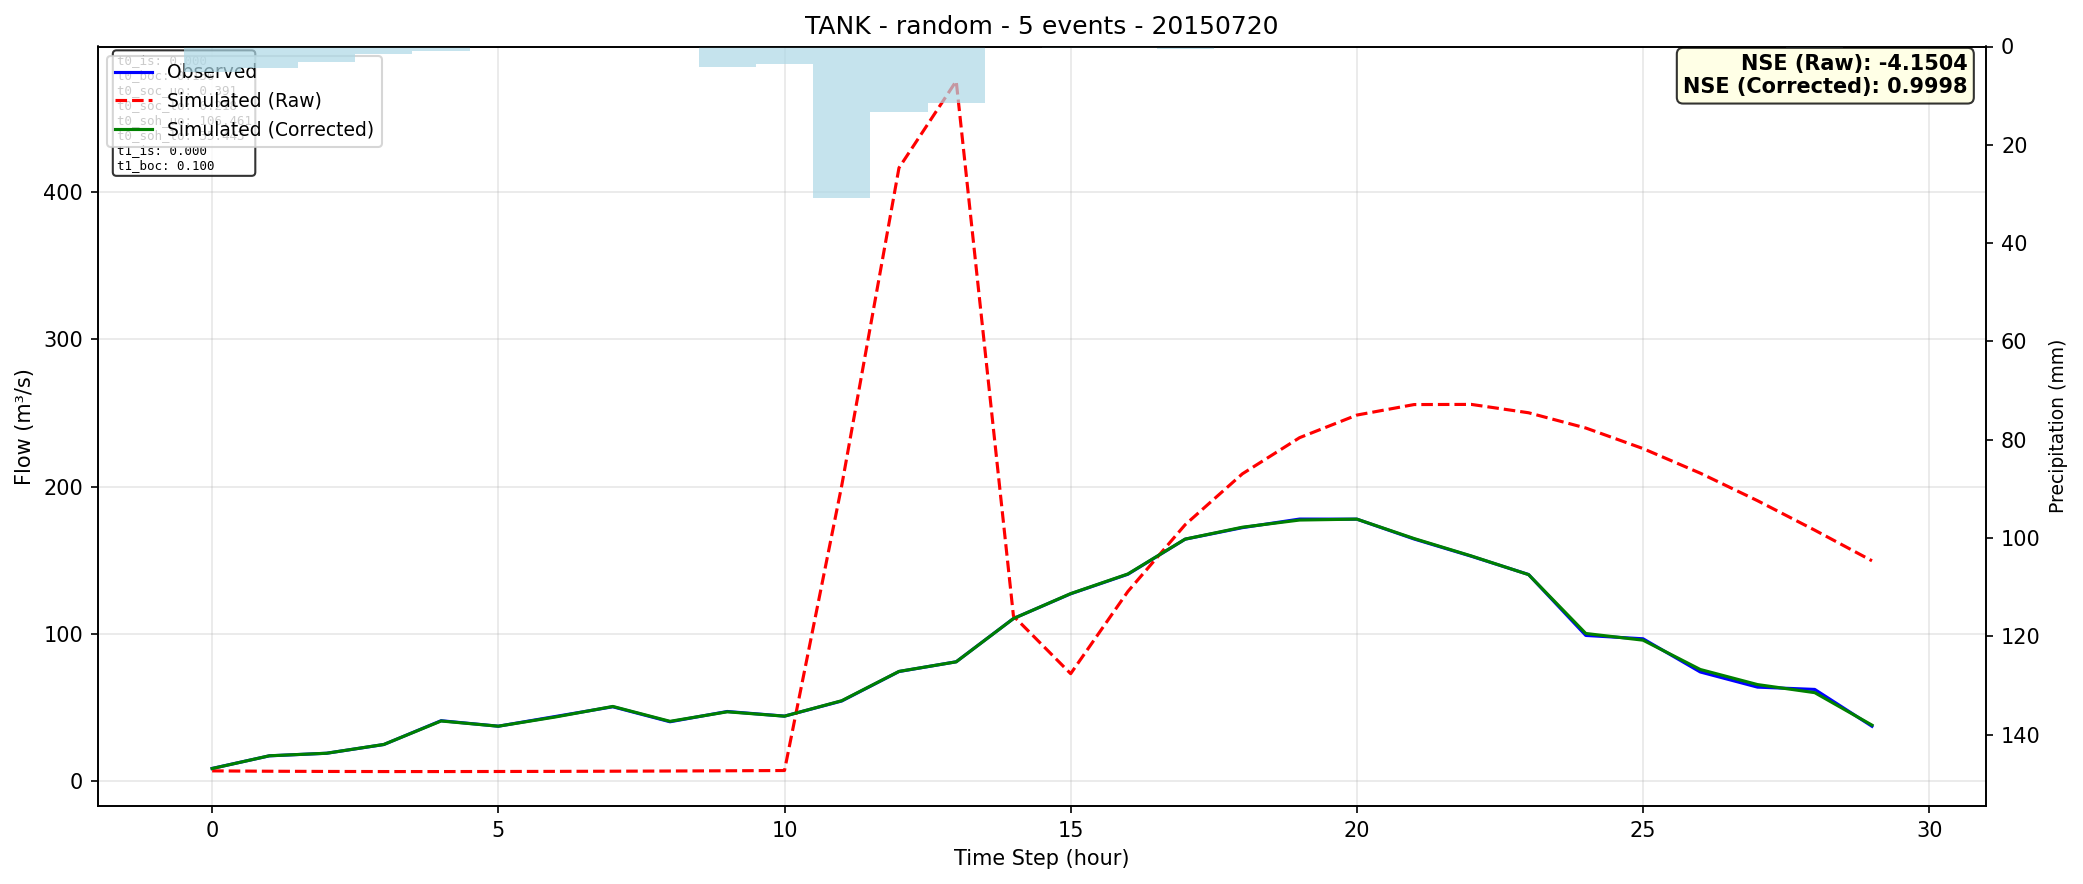

The file beside this chart, header and first rows:
time, observed, simulated_raw, simulated_corrected
0, 8.522, 6.874, 8.467
1, 17.09, 6.627, 17.13
2, 18.84, 6.489, 18.86
3, 24.77, 6.417, 24.82
4, 40.95, 6.411, 40.76
5, 37.22, 6.457, 37.22
6, 43.83, 6.535, 43.5
7, 50.42, 6.646, 50.64
8, 40.23, 6.782, 40.53
9, 47.21, 6.939, 47.01
10, 44.06, 7.111, 44.04
11, 54.34, 200.7, 54.53
12, 74.36, 416.5, 74.43
13, 80.98, 475.5, 80.95
14, 110.3, 112.1, 110.3
15, 127.2, 72.9, 127.3
16, 140.4, 128.8, 140.6
17, 164.3, 174.1, 164.3
18, 172.1, 208.7, 172.4
19, 177.9, 233.2, 177.3
20, 177.9, 248.6, 177.9
21, 164.4, 255.7, 164.7
22, 152.7, 255.8, 152.9
23, 140.3, 250.1, 140.2
24, 98.87, 239.8, 100.2
25, 96.6, 225.8, 95.66
26, 74.06, 209.1, 75.74
27, 63.77, 190.4, 65.49
28, 62.2, 170.4, 60.01
29, 37.18, 149.6, 37.94
